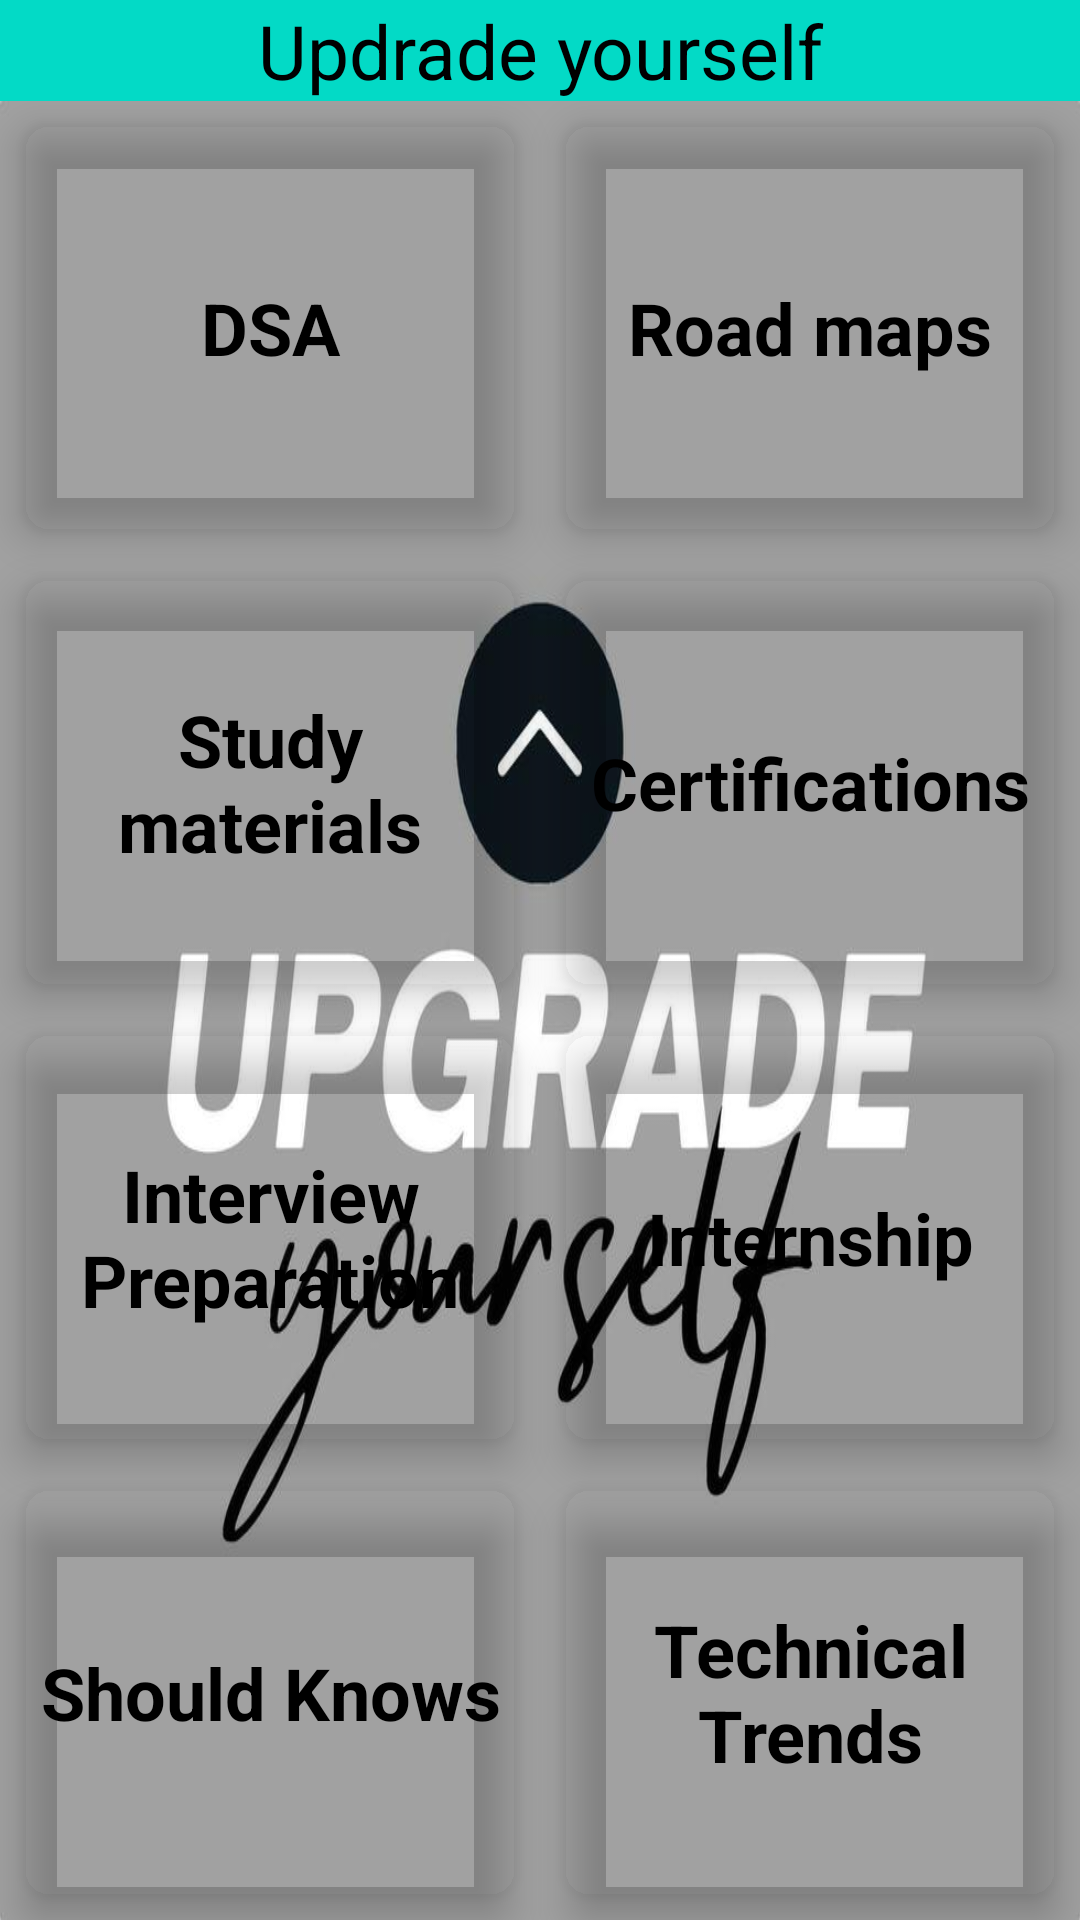

This screen was rendered from an Android layout file. Write that file and the resources it references.
<!-- AndroidManifest.xml: application theme Theme.CSE -->
<!-- res/layout/activity_upgradeyou.xml -->
<?xml version="1.0" encoding="utf-8"?>
<RelativeLayout xmlns:android="http://schemas.android.com/apk/res/android"
    xmlns:app="http://schemas.android.com/apk/res-auto"
    xmlns:tools="http://schemas.android.com/tools"
    android:layout_width="match_parent"
    android:layout_height="match_parent"
    tools:context=".upgradeyou">

    <TextView
        android:id="@+id/up"
        android:layout_width="match_parent"
        android:layout_height="wrap_content"
        android:gravity="center"
        android:text="Updrade yourself"
        android:textColor="@color/black"
        android:textSize="25dp"
        android:background="@color/design_default_color_secondary"></TextView>

    <GridLayout
        android:layout_width="match_parent"
        android:layout_height="match_parent"
        android:layout_below="@+id/up"
        android:columnCount="2"
        android:rowCount="4"
        android:background="@drawable/upgrade">

        <androidx.cardview.widget.CardView
            android:layout_width="28dp"
            android:layout_height="47dp"
            android:layout_row="0"
            android:layout_rowWeight="1"
            android:layout_column="0"
            android:layout_columnWeight="1"
            android:layout_gravity="fill"
            android:layout_margin="8dp"
            app:cardCornerRadius="8dp"
            app:cardElevation="8dp"
            app:cardBackgroundColor="@android:color/transparent">

            <LinearLayout
                android:layout_width="match_parent"
                android:layout_height="match_parent"
                android:layout_gravity="center_vertical|center_horizontal"
                android:gravity="center"
                android:orientation="vertical">

                <TextView
                    android:id="@+id/dsa"
                    android:layout_width="match_parent"
                    android:layout_height="match_parent"
                    android:gravity="center"
                    android:text="DSA"
                    android:textColor="@color/black"
                    android:textSize="24dp"
                    android:textStyle="bold" />
            </LinearLayout>
        </androidx.cardview.widget.CardView>

        <androidx.cardview.widget.CardView
            android:layout_width="28dp"
            android:layout_height="47dp"
            android:layout_row="0"
            android:layout_rowWeight="1"
            android:layout_column="1"
            android:layout_columnWeight="1"
            android:layout_gravity="fill"
            android:layout_margin="8dp"
            app:cardCornerRadius="8dp"
            app:cardElevation="8dp"
            app:cardBackgroundColor="@android:color/transparent">

            <LinearLayout
                android:layout_width="match_parent"
                android:layout_height="match_parent"
                android:layout_gravity="center_vertical|center_horizontal"
                android:gravity="center"
                android:orientation="vertical">

                <TextView
                    android:id="@+id/roadmaps"
                    android:layout_width="match_parent"
                    android:layout_height="match_parent"
                    android:background="@android:color/transparent"
                    android:gravity="center"
                    android:text="Road maps"
                    android:textColor="@color/black"
                    android:textSize="24dp"
                    android:textStyle="bold"></TextView>
            </LinearLayout>
        </androidx.cardview.widget.CardView>

        <androidx.cardview.widget.CardView
            android:layout_width="28dp"
            android:layout_height="47dp"
            android:layout_row="1"
            android:layout_rowWeight="1"
            android:layout_column="1"
            android:layout_columnWeight="1"
            android:layout_gravity="fill"
            android:layout_margin="8dp"
            app:cardCornerRadius="8dp"
            app:cardElevation="8dp"
            app:cardBackgroundColor="@android:color/transparent">

            <LinearLayout
                android:layout_width="match_parent"
                android:layout_height="match_parent"
                android:layout_gravity="center_vertical|center_horizontal"
                android:gravity="center"
                android:orientation="vertical">

                <TextView
                    android:id="@+id/certification"
                    android:layout_width="match_parent"
                    android:layout_height="match_parent"
                    android:gravity="center"
                    android:text="Certifications"
                    android:textColor="@color/black"
                    android:textSize="24dp"
                    android:textStyle="bold">

                </TextView>
            </LinearLayout>
        </androidx.cardview.widget.CardView>

        <androidx.cardview.widget.CardView
            android:layout_width="28dp"
            android:layout_height="47dp"
            android:layout_row="1"
            android:layout_rowWeight="1"
            android:layout_column="0"
            android:layout_columnWeight="1"
            android:layout_gravity="fill"
            android:layout_margin="8dp"
            app:cardCornerRadius="8dp"
            app:cardElevation="8dp"
            app:cardBackgroundColor="@android:color/transparent">

            <LinearLayout
                android:layout_width="match_parent"
                android:layout_height="match_parent"
                android:layout_gravity="center_vertical|center_horizontal"
                android:gravity="center"
                android:orientation="vertical">

                <TextView
                    android:id="@+id/studym"
                    android:layout_width="match_parent"
                    android:layout_height="match_parent"
                    android:gravity="center"
                    android:text="Study materials"
                    android:textColor="@color/black"
                    android:textSize="24dp"
                    android:textStyle="bold"></TextView>
            </LinearLayout>
        </androidx.cardview.widget.CardView>

        <androidx.cardview.widget.CardView
            android:layout_width="28dp"
            android:layout_height="47dp"
            android:layout_row="2"
            android:layout_rowWeight="1"
            android:layout_column="0"
            android:layout_columnWeight="1"
            android:layout_gravity="fill"
            android:layout_margin="8dp"
            app:cardCornerRadius="8dp"
            app:cardElevation="8dp"
            app:cardBackgroundColor="@android:color/transparent">

            <LinearLayout
                android:layout_width="match_parent"
                android:layout_height="match_parent"
                android:layout_gravity="center_vertical|center_horizontal"
                android:gravity="center"
                android:orientation="vertical">

                <TextView
                    android:id="@+id/interview"
                    android:layout_width="match_parent"
                    android:layout_height="match_parent"
                    android:gravity="center"
                    android:text="Interview    Preparation"
                    android:textColor="@color/black"
                    android:textSize="24dp"
                    android:textStyle="bold"></TextView>
            </LinearLayout>
        </androidx.cardview.widget.CardView>

        <androidx.cardview.widget.CardView
            android:layout_width="28dp"
            android:layout_height="47dp"
            android:layout_row="2"
            android:layout_rowWeight="1"
            android:layout_column="1"
            android:layout_columnWeight="1"
            android:layout_gravity="fill"
            android:layout_margin="8dp"
            app:cardCornerRadius="8dp"
            app:cardElevation="8dp"
            app:cardBackgroundColor="@android:color/transparent">

            <LinearLayout
                android:layout_width="match_parent"
                android:layout_height="match_parent"
                android:layout_gravity="center_vertical|center_horizontal"
                android:gravity="center"
                android:orientation="vertical">

                <TextView
                    android:id="@+id/intership"
                    android:layout_width="match_parent"
                    android:layout_height="match_parent"
                    android:gravity="center"
                    android:text="Internship"
                    android:textColor="@color/black"
                    android:textSize="24dp"
                    android:textStyle="bold"></TextView>
            </LinearLayout>
        </androidx.cardview.widget.CardView>

        <androidx.cardview.widget.CardView
            android:layout_width="28dp"
            android:layout_height="47dp"
            android:layout_row="3"
            android:layout_rowWeight="1"
            android:layout_column="0"
            android:layout_columnWeight="1"
            android:layout_gravity="fill"
            android:layout_margin="8dp"
            app:cardCornerRadius="8dp"
            app:cardElevation="8dp"
            app:cardBackgroundColor="@android:color/transparent">

            <LinearLayout
                android:layout_width="match_parent"
                android:layout_height="match_parent"
                android:layout_gravity="center_vertical|center_horizontal"
                android:gravity="center"
                android:orientation="vertical">

                <TextView
                    android:id="@+id/sknow"
                    android:layout_width="match_parent"
                    android:layout_height="match_parent"
                    android:gravity="center"
                    android:text="Should Knows"
                    android:textColor="@color/black"
                    android:textSize="24dp"
                    android:textStyle="bold"></TextView>
            </LinearLayout>
        </androidx.cardview.widget.CardView>

        <androidx.cardview.widget.CardView
            android:layout_width="28dp"
            android:layout_height="47dp"
            android:layout_row="3"
            android:layout_rowWeight="1"
            android:layout_column="1"
            android:layout_columnWeight="1"
            android:layout_gravity="fill"
            android:layout_margin="8dp"
            app:cardCornerRadius="8dp"
            app:cardElevation="8dp"
            app:cardBackgroundColor="@android:color/transparent">

            <LinearLayout
                android:layout_width="match_parent"
                android:layout_height="match_parent"
                android:layout_gravity="center_vertical|center_horizontal"
                android:gravity="center"
                android:orientation="vertical">

                <TextView
                    android:id="@+id/ttrend"
                    android:layout_width="match_parent"
                    android:layout_height="match_parent"
                    android:gravity="center"
                    android:text="Technical   Trends"
                    android:textColor="@color/black"
                    android:textSize="24dp"
                    android:textStyle="bold"></TextView>
            </LinearLayout>
        </androidx.cardview.widget.CardView>
    </GridLayout>

</RelativeLayout>
<!-- resources referenced by this layout -->
<resources>
  <!-- drawable upgrade: jpg bitmap (drawable-v24, 22222 bytes) -->
  <style name="Theme.CSE" parent="Base.Theme.CSE" />
  <style name="Base.Theme.CSE" parent="Theme.Material3.DayNight.NoActionBar">
          
          
      </style>
  <!-- not gathered from this repository: default colours our renderer supplied (Android Studio template values) -->
  <color name="black">#FF000000</color>
</resources>
